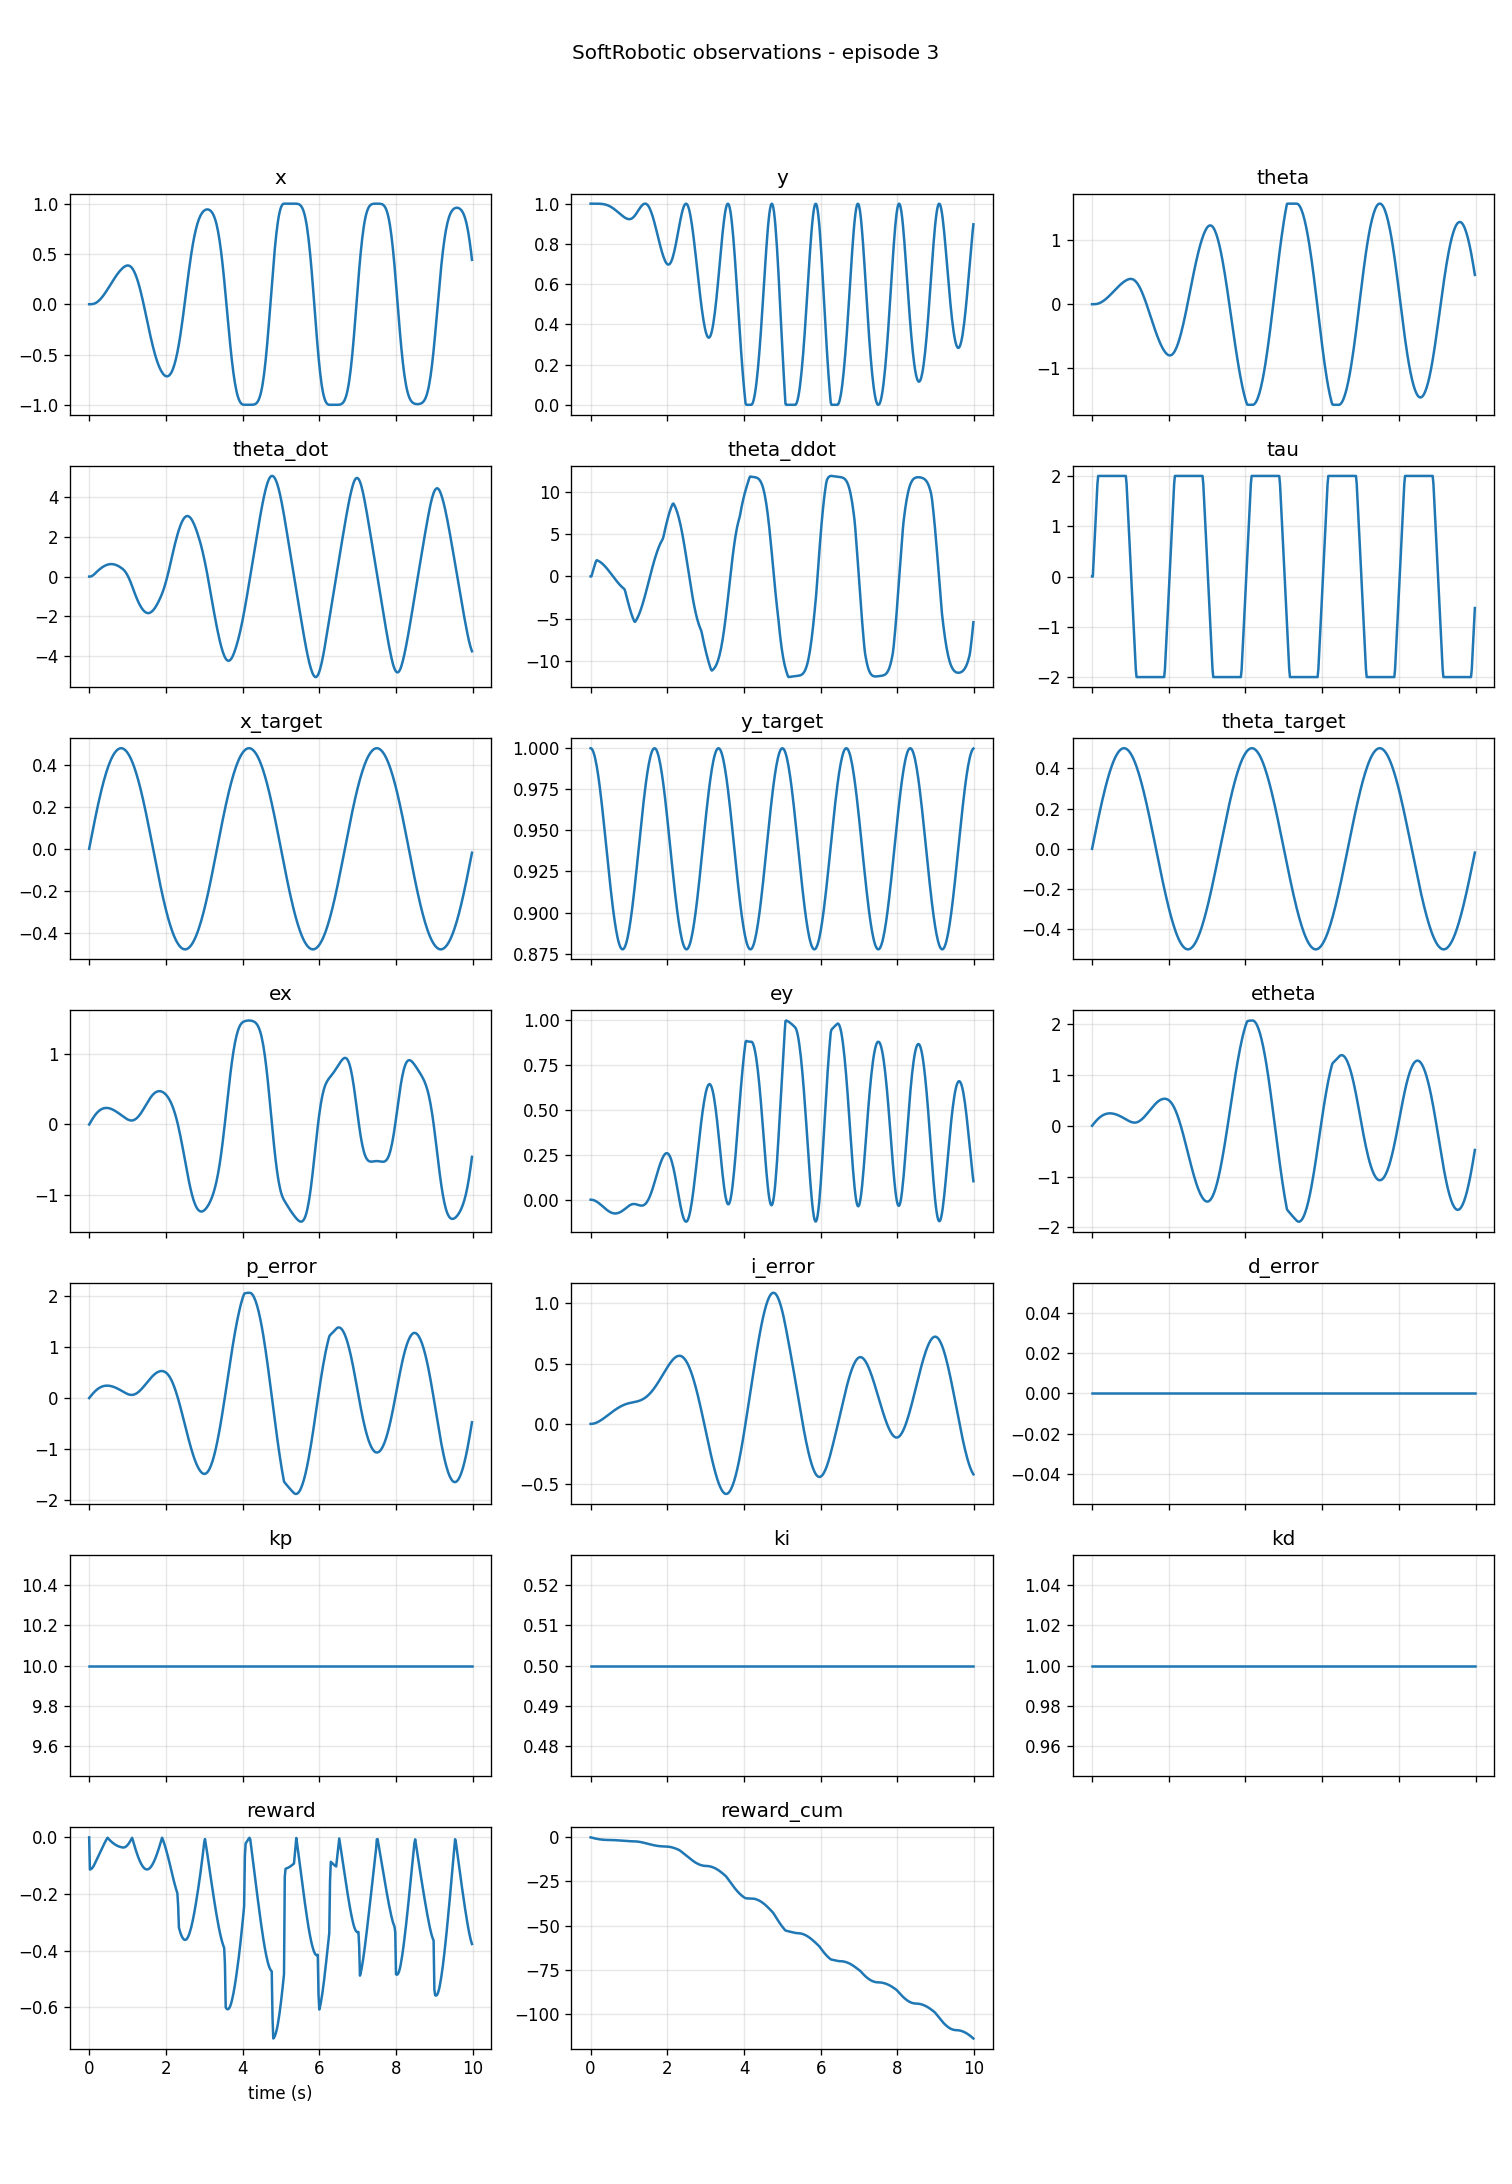

The data file committed next to this chart (first rows):
t, step, x, y, theta, theta_dot, theta_ddot, tau, x_target, y_target, theta_target, ex, ey, etheta, p_error, i_error, d_error, kp, ki, kd, reward, reward_cum
0.0, 0, 0.0, 1.0, 0.0, 0.0, 0.0, 0.0, 0.0, 1.0, 0.0, 0.0, 0.0, 0.0, 0.0, 0.0, 0.0, 10.0, 0.5, 1.0, 0.0, 0.0
0.02, 1, 0.0, 1.0, 0.0, 0.0, 0.0, 0.0, 0.01884, 0.9998, 0.01885, 0.01884, -0.0001776, 0.01885, 0.01885, 0.0001885, 0.0, 10.0, 0.5, 1.0, -0.1136, -0.1136
0.04, 2, 0.0001256, 1.0, 0.0001256, 0.006279, 0.314, 0.314, 0.03765, 0.9993, 0.03766, 0.03753, -0.0007092, 0.03754, 0.03754, 0.0007523, 0.0, 10.0, 0.5, 1.0, -0.1127, -0.2262
0.06, 3, 0.0005012, 1, 0.0005012, 0.01878, 0.6251, 0.6267, 0.0564, 0.9984, 0.05643, 0.0559, -0.001592, 0.05593, 0.05593, 0.001687, 0.0, 10.0, 0.5, 1.0, -0.1109, -0.3371
0.08, 4, 0.001249, 1, 0.001249, 0.0374, 0.9311, 0.9369, 0.07504, 0.9972, 0.07511, 0.07379, -0.002819, 0.07386, 0.07386, 0.002985, 0.0, 10.0, 0.5, 1.0, -0.1081, -0.4452
0.1, 5, 0.002489, 1, 0.002489, 0.06199, 1.229, 1.243, 0.09355, 0.9956, 0.09369, 0.09106, -0.004383, 0.0912, 0.0912, 0.004635, 0.0, 10.0, 0.5, 1.0, -0.1046, -0.5498
0.12, 6, 0.004336, 1, 0.004336, 0.09234, 1.518, 1.545, 0.1119, 0.9937, 0.1121, 0.1076, -0.006271, 0.1078, 0.1078, 0.006625, 0.0, 10.0, 0.5, 1.0, -0.1002, -0.65
0.14, 7, 0.0069, 1, 0.0069, 0.1282, 1.793, 1.841, 0.1301, 0.9915, 0.1304, 0.1232, -0.008469, 0.1235, 0.1235, 0.008939, 0.0, 10.0, 0.5, 1.0, -0.09492, -0.7449
0.16, 8, 0.01023, 0.9999, 0.01023, 0.1667, 1.926, 2.0, 0.148, 0.989, 0.1485, 0.1377, -0.01096, 0.1383, 0.1383, 0.01156, 0.0, 10.0, 0.5, 1.0, -0.08921, -0.8341
0.18, 9, 0.01433, 0.9999, 0.01433, 0.2046, 1.891, 2.0, 0.1656, 0.9862, 0.1664, 0.1513, -0.01371, 0.1521, 0.1521, 0.01446, 0.0, 10.0, 0.5, 1.0, -0.08343, -0.9175
0.2, 10, 0.01916, 0.9998, 0.01916, 0.2415, 1.849, 2.0, 0.183, 0.9831, 0.1841, 0.1639, -0.01671, 0.1649, 0.1649, 0.01763, 0.0, 10.0, 0.5, 1.0, -0.07761, -0.9951
0.22, 11, 0.0247, 0.9997, 0.02471, 0.2775, 1.8, 2.0, 0.2001, 0.9798, 0.2015, 0.1754, -0.01992, 0.1767, 0.1767, 0.02105, 0.0, 10.0, 0.5, 1.0, -0.07175, -1.067
0.24, 12, 0.03095, 0.9995, 0.03096, 0.3124, 1.744, 2.0, 0.2168, 0.9762, 0.2186, 0.1859, -0.02331, 0.1876, 0.1876, 0.02469, 0.0, 10.0, 0.5, 1.0, -0.06588, -1.133
0.26, 13, 0.03787, 0.9993, 0.03788, 0.346, 1.681, 2.0, 0.2332, 0.9724, 0.2354, 0.1953, -0.02685, 0.1975, 0.1975, 0.02854, 0.0, 10.0, 0.5, 1.0, -0.06001, -1.193
0.28, 14, 0.04543, 0.999, 0.04544, 0.3783, 1.611, 2.0, 0.2492, 0.9685, 0.2518, 0.2037, -0.03051, 0.2064, 0.2064, 0.03258, 0.0, 10.0, 0.5, 1.0, -0.05417, -1.247
0.3, 15, 0.05359, 0.9986, 0.05362, 0.409, 1.535, 2.0, 0.2647, 0.9643, 0.2679, 0.2111, -0.03424, 0.2143, 0.2143, 0.03679, 0.0, 10.0, 0.5, 1.0, -0.04837, -1.295
0.32, 16, 0.06234, 0.9981, 0.06238, 0.438, 1.454, 2.0, 0.2798, 0.96, 0.2836, 0.2175, -0.03801, 0.2213, 0.2213, 0.04114, 0.0, 10.0, 0.5, 1.0, -0.04263, -1.338
0.34, 17, 0.07163, 0.9974, 0.07169, 0.4654, 1.367, 2.0, 0.2945, 0.9556, 0.299, 0.2229, -0.04179, 0.2273, 0.2273, 0.04563, 0.0, 10.0, 0.5, 1.0, -0.03697, -1.375
0.36, 18, 0.08142, 0.9967, 0.08151, 0.4909, 1.274, 2.0, 0.3087, 0.9512, 0.3138, 0.2273, -0.04553, 0.2323, 0.2323, 0.05022, 0.0, 10.0, 0.5, 1.0, -0.03139, -1.406
0.38, 19, 0.09166, 0.9958, 0.09179, 0.5144, 1.177, 2.0, 0.3224, 0.9466, 0.3283, 0.2308, -0.0492, 0.2365, 0.2365, 0.05491, 0.0, 10.0, 0.5, 1.0, -0.02591, -1.432
0.4, 20, 0.1023, 0.9948, 0.1025, 0.5359, 1.075, 2.0, 0.3356, 0.942, 0.3423, 0.2333, -0.05276, 0.2398, 0.2398, 0.05967, 0.0, 10.0, 0.5, 1.0, -0.02056, -1.453
0.42, 21, 0.1134, 0.9936, 0.1136, 0.5553, 0.9693, 2.0, 0.3483, 0.9374, 0.3558, 0.2349, -0.05617, 0.2422, 0.2422, 0.06449, 0.0, 10.0, 0.5, 1.0, -0.01533, -1.468
0.44, 22, 0.1247, 0.9922, 0.1251, 0.5725, 0.8601, 2.0, 0.3605, 0.9328, 0.3688, 0.2357, -0.05941, 0.2437, 0.2437, 0.06935, 0.0, 10.0, 0.5, 1.0, -0.01025, -1.478
0.46, 23, 0.1364, 0.9907, 0.1368, 0.5874, 0.7477, 2.0, 0.3721, 0.9282, 0.3812, 0.2357, -0.06244, 0.2444, 0.2444, 0.07423, 0.0, 10.0, 0.5, 1.0, -0.005328, -1.484
0.48, 24, 0.1483, 0.9889, 0.1488, 0.6001, 0.6327, 2.0, 0.3831, 0.9237, 0.3931, 0.2348, -0.06524, 0.2443, 0.2443, 0.07912, 0.0, 10.0, 0.5, 1.0, -0.001356, -1.485
0.5, 25, 0.1603, 0.9871, 0.161, 0.6104, 0.5155, 2.0, 0.3936, 0.9193, 0.4045, 0.2332, -0.06777, 0.2435, 0.2435, 0.084, 0.0, 10.0, 0.5, 1.0, -0.004421, -1.489
0.52, 26, 0.1725, 0.985, 0.1734, 0.6183, 0.3967, 2.0, 0.4035, 0.915, 0.4153, 0.2309, -0.07001, 0.2419, 0.2419, 0.08885, 0.0, 10.0, 0.5, 1.0, -0.007357, -1.497
0.54, 27, 0.1848, 0.9828, 0.1859, 0.6239, 0.2766, 2.0, 0.4128, 0.9108, 0.4255, 0.228, -0.07194, 0.2396, 0.2396, 0.09367, 0.0, 10.0, 0.5, 1.0, -0.01016, -1.507
0.56, 28, 0.1971, 0.9804, 0.1984, 0.627, 0.1559, 2.0, 0.4215, 0.9068, 0.4351, 0.2244, -0.07355, 0.2367, 0.2367, 0.09843, 0.0, 10.0, 0.5, 1.0, -0.01282, -1.52
0.58, 29, 0.2094, 0.9778, 0.211, 0.6277, 0.03502, 2.0, 0.4296, 0.903, 0.4441, 0.2202, -0.07482, 0.2331, 0.2331, 0.1031, 0.0, 10.0, 0.5, 1.0, -0.01534, -1.535
0.6, 30, 0.2216, 0.9751, 0.2235, 0.626, -0.08559, 2.0, 0.4371, 0.8994, 0.4524, 0.2155, -0.07574, 0.2289, 0.2289, 0.1077, 0.0, 10.0, 0.5, 1.0, -0.01771, -1.553
0.62, 31, 0.2337, 0.9723, 0.2359, 0.6219, -0.2054, 2.0, 0.4441, 0.896, 0.4601, 0.2103, -0.0763, 0.2242, 0.2242, 0.1123, 0.0, 10.0, 0.5, 1.0, -0.01994, -1.573
0.64, 32, 0.2457, 0.9694, 0.2482, 0.6154, -0.324, 2.0, 0.4504, 0.8928, 0.4672, 0.2047, -0.0765, 0.2189, 0.2189, 0.1167, 0.0, 10.0, 0.5, 1.0, -0.02201, -1.595
0.66, 33, 0.2574, 0.9663, 0.2604, 0.6066, -0.4409, 2.0, 0.456, 0.89, 0.4735, 0.1986, -0.07634, 0.2132, 0.2132, 0.121, 0.0, 10.0, 0.5, 1.0, -0.02394, -1.619
0.68, 34, 0.2689, 0.9632, 0.2723, 0.5954, -0.5557, 2.0, 0.4611, 0.8873, 0.4793, 0.1922, -0.07583, 0.207, 0.207, 0.1252, 0.0, 10.0, 0.5, 1.0, -0.02571, -1.644
0.7, 35, 0.2801, 0.96, 0.2839, 0.5821, -0.6678, 2.0, 0.4656, 0.885, 0.4843, 0.1855, -0.07496, 0.2004, 0.2004, 0.1293, 0.0, 10.0, 0.5, 1.0, -0.02734, -1.672
0.72, 36, 0.291, 0.9567, 0.2952, 0.5665, -0.777, 2.0, 0.4694, 0.883, 0.4886, 0.1785, -0.07376, 0.1934, 0.1934, 0.1332, 0.0, 10.0, 0.5, 1.0, -0.02882, -1.701
0.74, 37, 0.3015, 0.9535, 0.3062, 0.5489, -0.8827, 2.0, 0.4726, 0.8813, 0.4923, 0.1712, -0.07222, 0.1861, 0.1861, 0.137, 0.0, 10.0, 0.5, 1.0, -0.03015, -1.731
0.76, 38, 0.3115, 0.9502, 0.3168, 0.5292, -0.9847, 2.0, 0.4752, 0.8799, 0.4952, 0.1637, -0.07038, 0.1784, 0.1784, 0.1407, 0.0, 10.0, 0.5, 1.0, -0.03134, -1.762
0.78, 39, 0.3212, 0.947, 0.3269, 0.5075, -1.083, 2.0, 0.4772, 0.8788, 0.4975, 0.1561, -0.06824, 0.1705, 0.1705, 0.1442, 0.0, 10.0, 0.5, 1.0, -0.03239, -1.795
0.8, 40, 0.3303, 0.9439, 0.3366, 0.484, -1.176, 2.0, 0.4786, 0.8781, 0.499, 0.1483, -0.06582, 0.1624, 0.1624, 0.1475, 0.0, 10.0, 0.5, 1.0, -0.03331, -1.828
0.82, 41, 0.339, 0.9408, 0.3458, 0.4587, -1.265, 2.0, 0.4793, 0.8777, 0.4998, 0.1403, -0.06314, 0.154, 0.154, 0.1507, 0.0, 10.0, 0.5, 1.0, -0.03409, -1.862
0.84, 42, 0.3471, 0.9378, 0.3544, 0.4318, -1.348, 2.0, 0.4794, 0.8776, 0.5, 0.1323, -0.06024, 0.1455, 0.1455, 0.1537, 0.0, 10.0, 0.5, 1.0, -0.03474, -1.897
0.86, 43, 0.3546, 0.935, 0.3625, 0.4033, -1.426, 2.0, 0.4789, 0.8779, 0.4994, 0.1243, -0.05713, 0.1369, 0.1369, 0.1565, 0.0, 10.0, 0.5, 1.0, -0.03527, -1.932
0.88, 44, 0.3616, 0.9323, 0.37, 0.3733, -1.499, 2.0, 0.4777, 0.8785, 0.4981, 0.1161, -0.05383, 0.1281, 0.1281, 0.1591, 0.0, 10.0, 0.5, 1.0, -0.03569, -1.968
0.9, 45, 0.3679, 0.9299, 0.3767, 0.3388, -1.725, 1.841, 0.476, 0.8795, 0.4961, 0.1081, -0.0504, 0.1193, 0.1193, 0.1616, 0.0, 10.0, 0.5, 1.0, -0.03573, -2.003
0.92, 46, 0.3734, 0.9277, 0.3827, 0.2972, -2.081, 1.545, 0.4736, 0.8808, 0.4933, 0.1002, -0.04691, 0.1107, 0.1107, 0.1639, 0.0, 10.0, 0.5, 1.0, -0.0352, -2.039
0.94, 47, 0.378, 0.9258, 0.3877, 0.2485, -2.435, 1.243, 0.4706, 0.8824, 0.4899, 0.09254, -0.04343, 0.1023, 0.1023, 0.166, 0.0, 10.0, 0.5, 1.0, -0.03409, -2.073
0.96, 48, 0.3816, 0.9243, 0.3915, 0.1928, -2.784, 0.9369, 0.4669, 0.8843, 0.4858, 0.08534, -0.04004, 0.0943, 0.0943, 0.168, 0.0, 10.0, 0.5, 1.0, -0.03241, -2.105
0.98, 49, 0.384, 0.9233, 0.3941, 0.1303, -3.126, 0.6267, 0.4627, 0.8865, 0.481, 0.07868, -0.03681, 0.08689, 0.08689, 0.1698, 0.0, 10.0, 0.5, 1.0, -0.03015, -2.135
1.0, 50, 0.3851, 0.9229, 0.3953, 0.06106, -3.46, 0.314, 0.4578, 0.8891, 0.4755, 0.07269, -0.03381, 0.08019, 0.08019, 0.1715, 0.0, 10.0, 0.5, 1.0, -0.02735, -2.163
1.02, 51, 0.3849, 0.923, 0.395, -0.01456, -3.781, 0.0, 0.4523, 0.8919, 0.4694, 0.06747, -0.03112, 0.07432, 0.07432, 0.173, 0.0, 10.0, 0.5, 1.0, -0.024, -2.187
1.04, 52, 0.3831, 0.9237, 0.3931, -0.09633, -4.089, -0.314, 0.4462, 0.8949, 0.4625, 0.06315, -0.02879, 0.06942, 0.06942, 0.1745, 0.0, 10.0, 0.5, 1.0, -0.02012, -2.207
1.06, 53, 0.3797, 0.9251, 0.3894, -0.1839, -4.38, -0.6267, 0.4395, 0.8982, 0.4551, 0.05984, -0.02688, 0.06561, 0.06561, 0.1758, 0.0, 10.0, 0.5, 1.0, -0.01575, -2.222
1.08, 54, 0.3745, 0.9272, 0.3839, -0.277, -4.652, -0.9369, 0.4322, 0.9018, 0.4469, 0.05765, -0.02543, 0.06302, 0.06302, 0.1771, 0.0, 10.0, 0.5, 1.0, -0.0109, -2.233
1.1, 55, 0.3676, 0.93, 0.3764, -0.3751, -4.904, -1.243, 0.4243, 0.9055, 0.4382, 0.05669, -0.02446, 0.06175, 0.06175, 0.1784, 0.0, 10.0, 0.5, 1.0, -0.005609, -2.239
1.12, 56, 0.3587, 0.9335, 0.3668, -0.4777, -5.132, -1.545, 0.4157, 0.9095, 0.4288, 0.05707, -0.02398, 0.06191, 0.06191, 0.1796, 0.0, 10.0, 0.5, 1.0, -0.001544, -2.24
1.14, 57, 0.3477, 0.9376, 0.3552, -0.5844, -5.335, -1.841, 0.4066, 0.9136, 0.4188, 0.05889, -0.024, 0.0636, 0.0636, 0.1808, 0.0, 10.0, 0.5, 1.0, -0.01071, -2.251
1.16, 58, 0.3347, 0.9423, 0.3413, -0.692, -5.382, -2.0, 0.3969, 0.9178, 0.4082, 0.0622, -0.02446, 0.06685, 0.06685, 0.1822, 0.0, 10.0, 0.5, 1.0, -0.02008, -2.271
1.18, 59, 0.3197, 0.9475, 0.3254, -0.797, -5.249, -2.0, 0.3866, 0.9222, 0.397, 0.06698, -0.0253, 0.07162, 0.07162, 0.1835, 0.0, 10.0, 0.5, 1.0, -0.02923, -2.3
... 440 more rows
